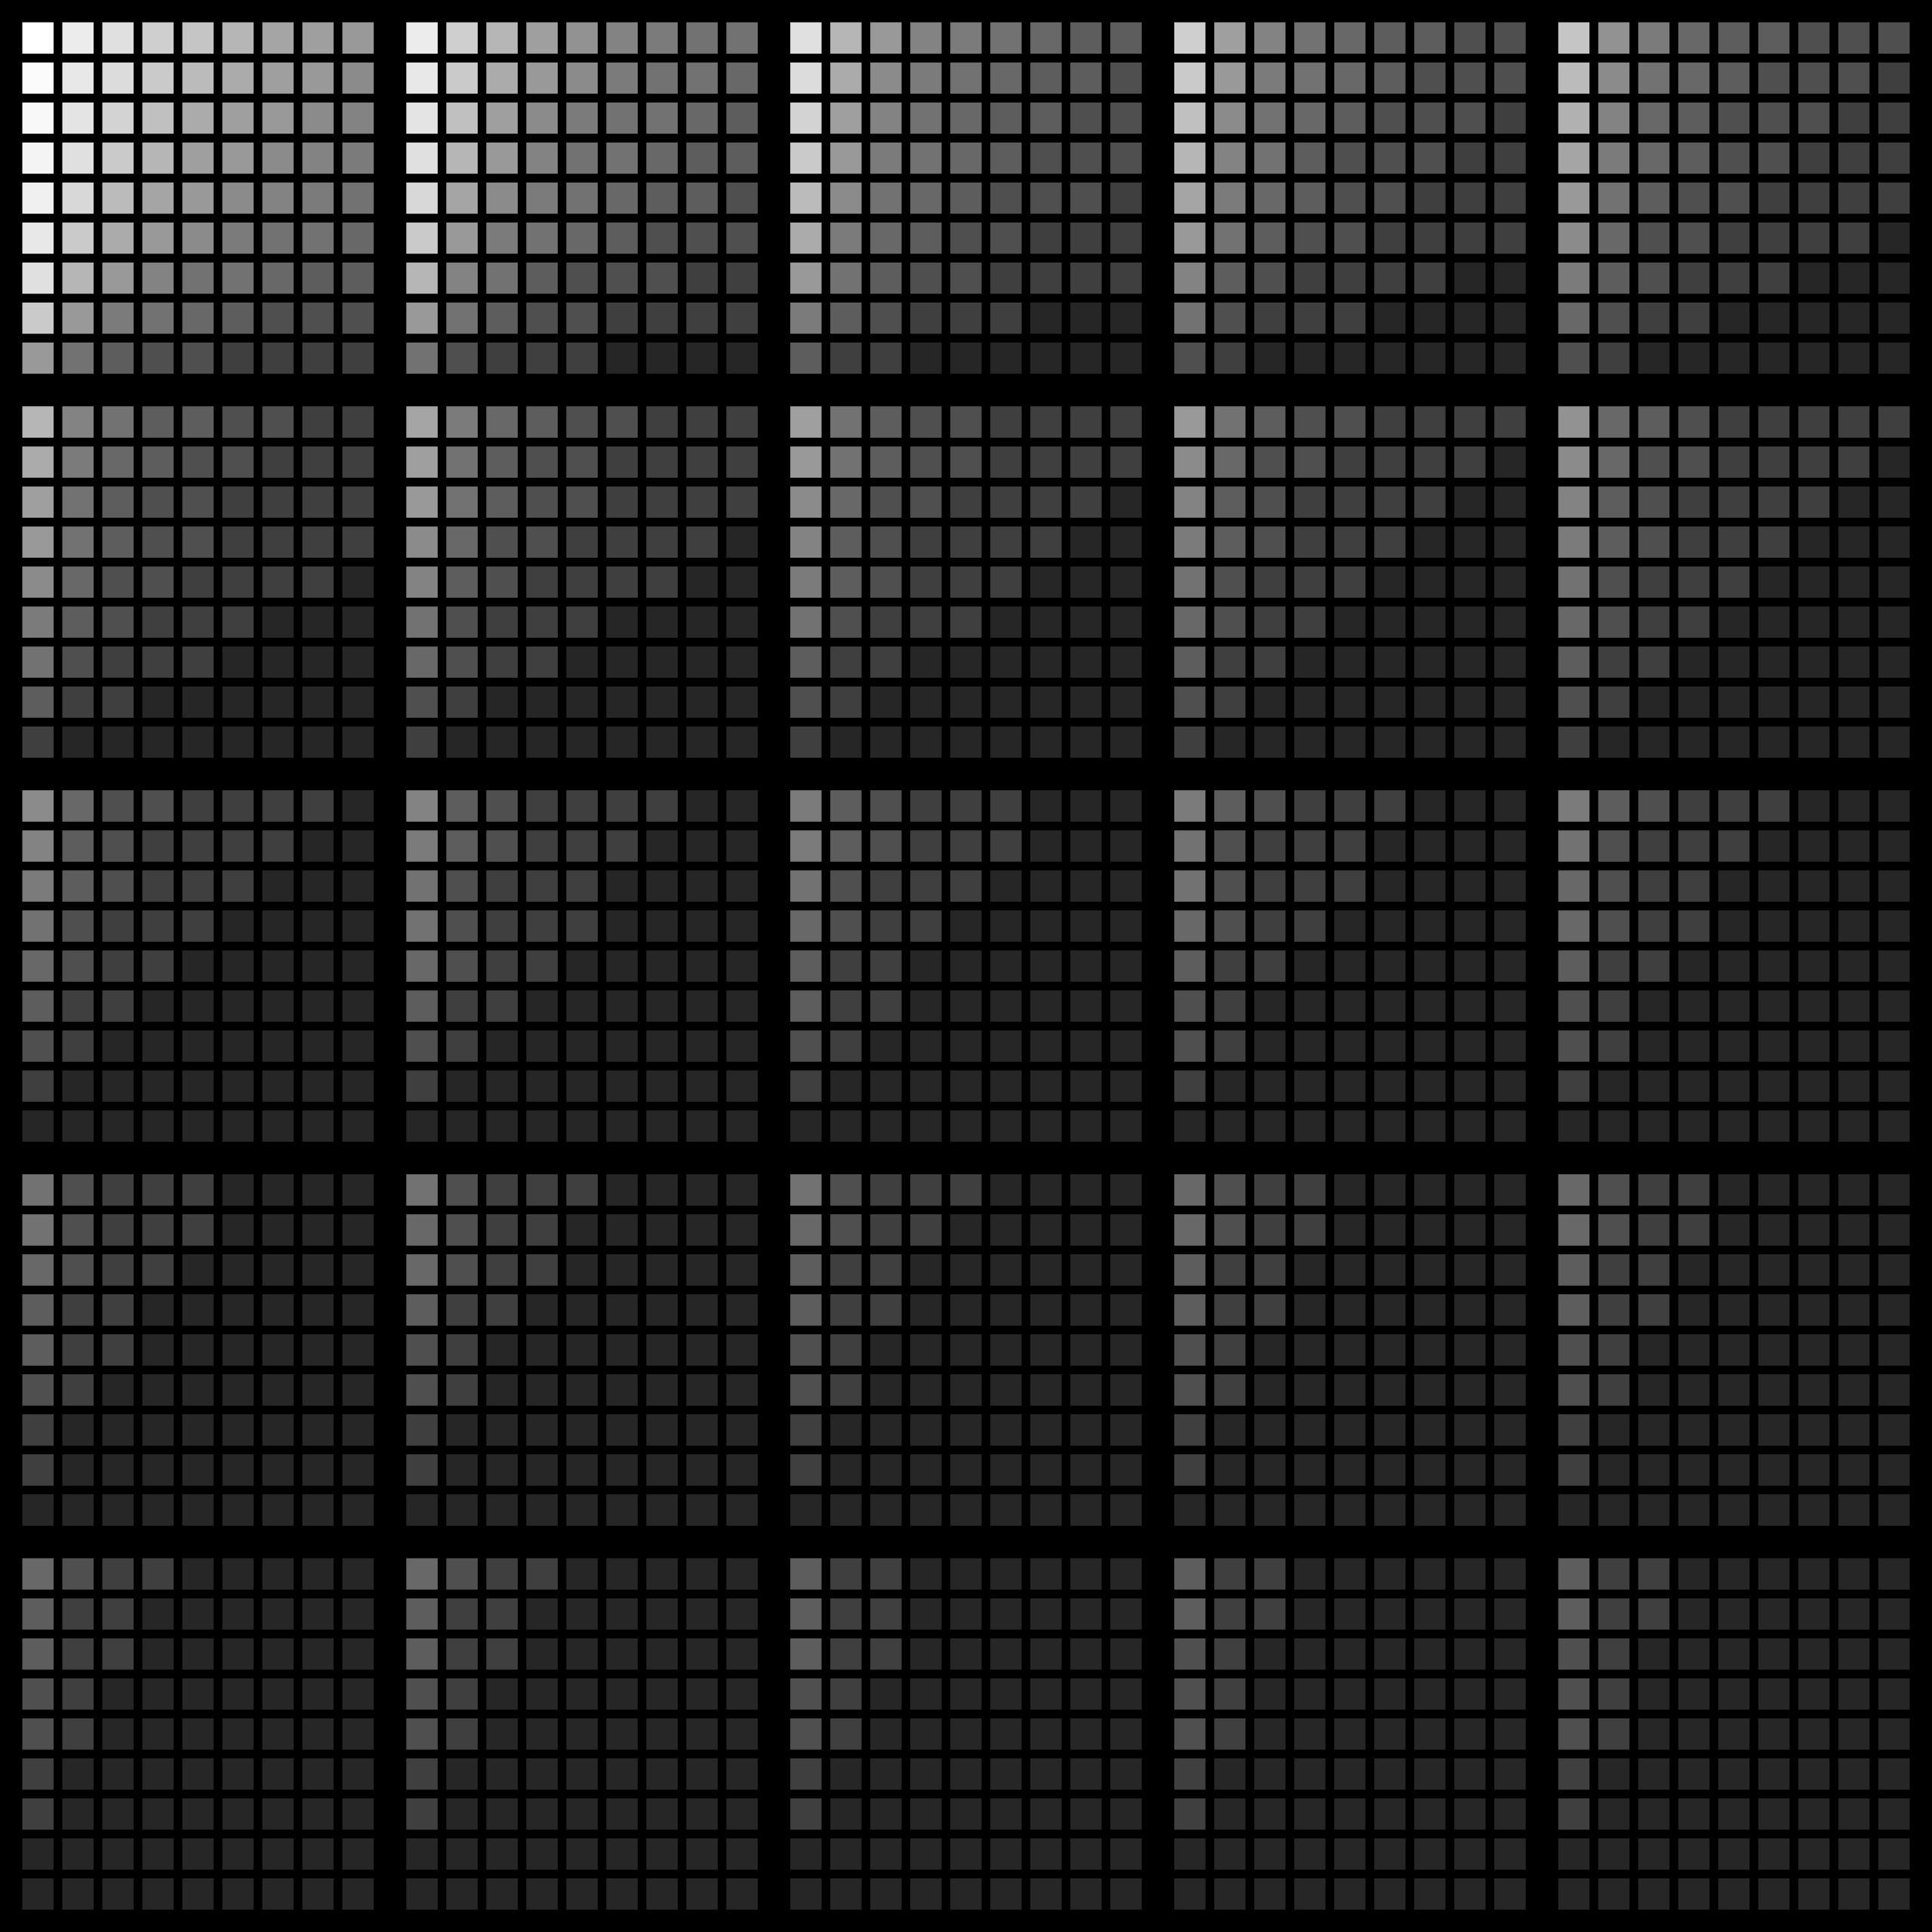

R code for this plot:
library(tidyverse)
library(camcorder)

gg_record(dir = here::here("genuary/genuary-temp/"), width = 8, height = 8, dpi = 320)

tiles <- expand.grid(x = 1:9, y = 1:9, z = 1:25)

ggplot(tiles, aes(x = x, y = y)) +
  geom_tile(aes(fill = factor((y / x) %/% (z/10))), color = "black", linewidth = 1.2) +
  scale_fill_grey(start = 0.15, end = 1) +
  coord_fixed() +
  facet_wrap(vars(z)) +
  theme_void() +
  theme(
    legend.position = "none",
    plot.background = element_rect(fill = "black", color = NA),
    strip.text = element_blank(),
    panel.spacing = unit(-0.25, "lines")
  )
  
